2-way image classification set "data" from GitHub (Jie-Huangi/CornProject); label vocabulary: broken, intact.

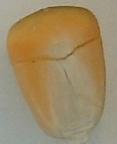
Label: broken

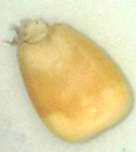
Label: intact

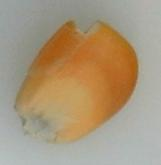
Label: broken

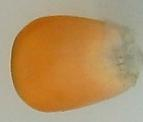
Label: intact

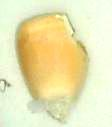
Label: broken

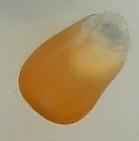
Label: intact
